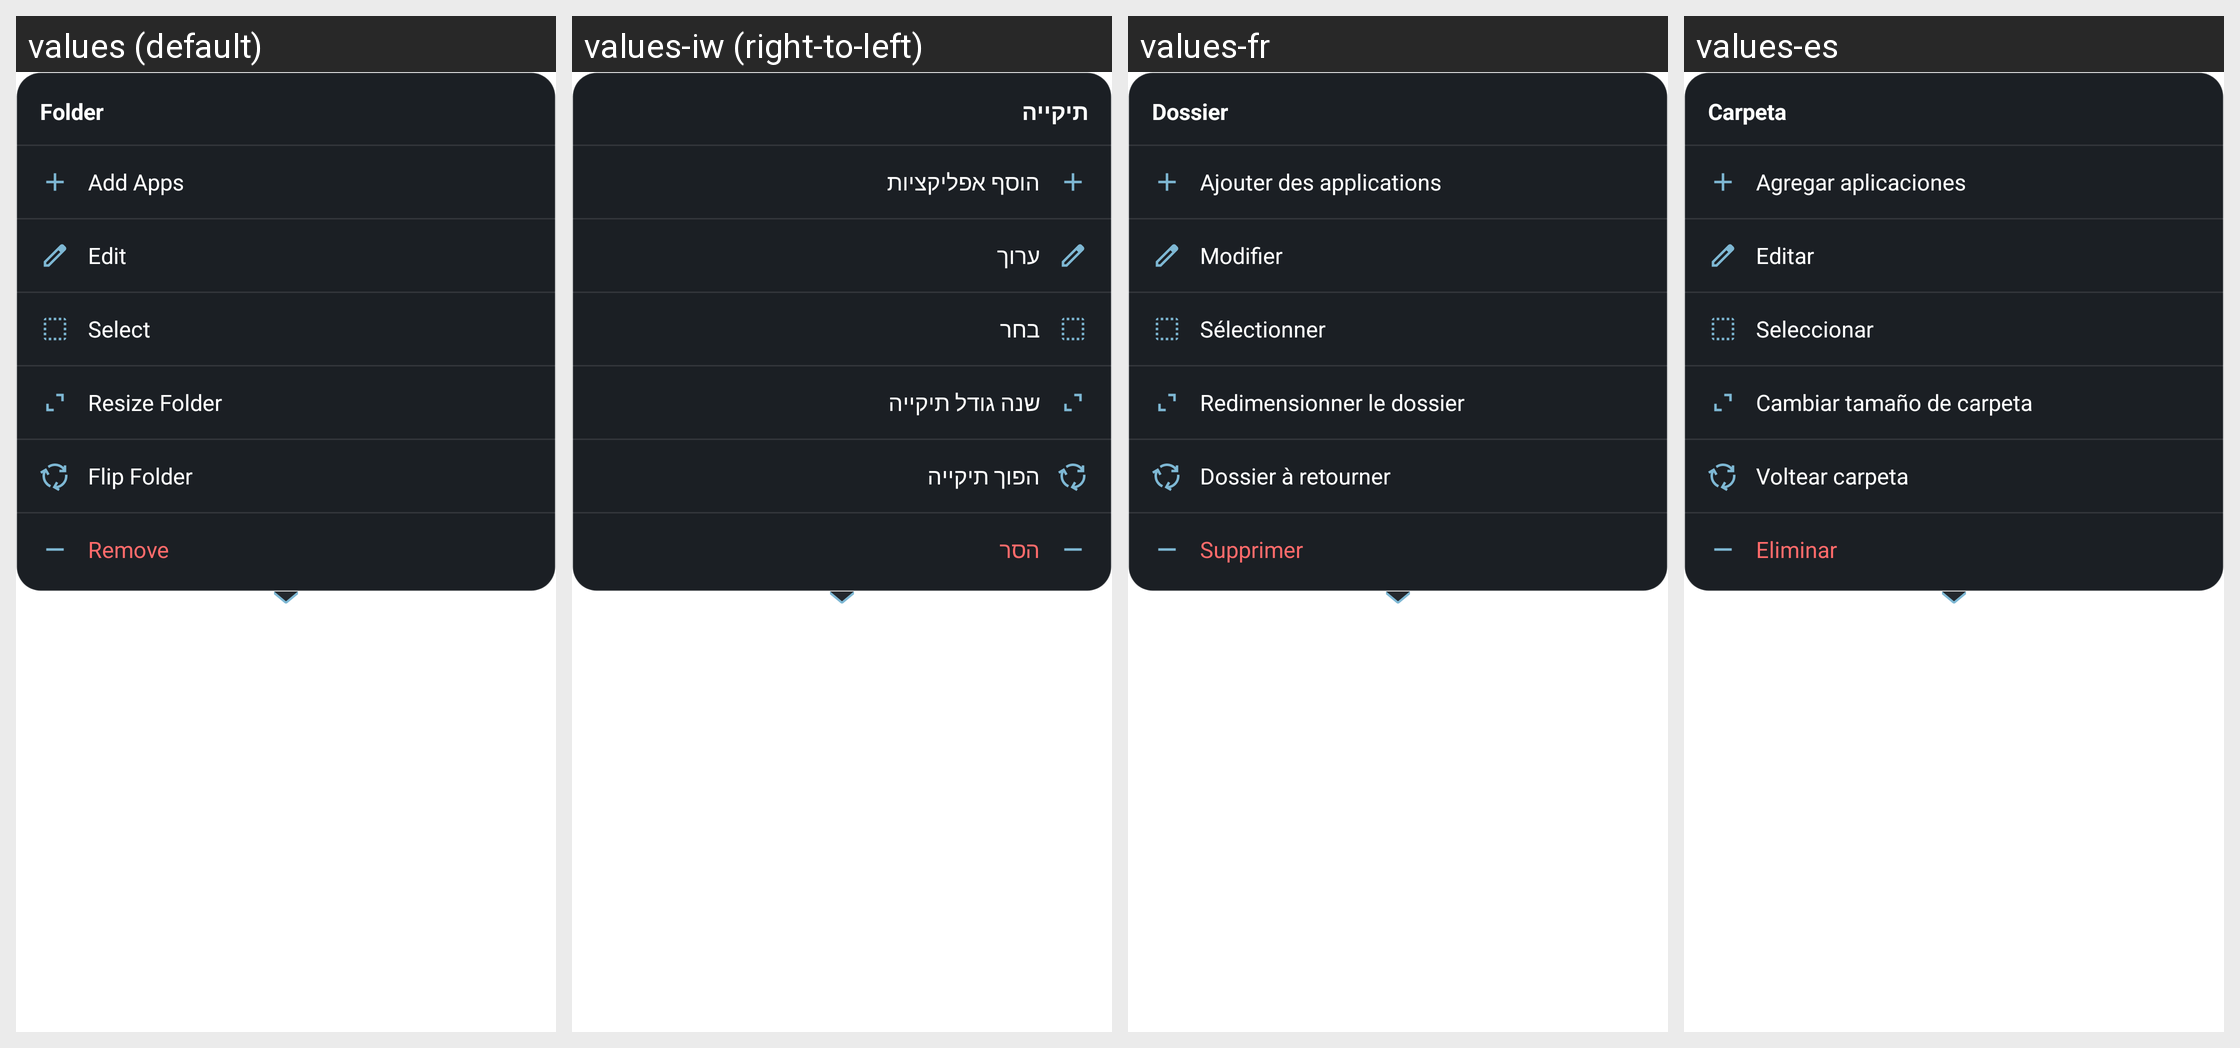

The Android screen above is rendered under several locales of the same app. Produce the string resources it draws, with the default and per-locale values.
Android screen res/layout/view_folder_context_menu.xml rendered under 4 locales, left to right: values (default), values-iw (right-to-left), values-fr, values-es. Device: Nexus 5 (rendered at 1080×1920; each locale shown at half size, 540×960, under a caption strip naming it); theme Theme.NexusLauncher.
Other locales in the repository, not shown: values-ar, values-de, values-hi, values-in, values-ne, values-pt-rBR.
Strings drawn on this screen, with the default value and each locale's value (text and hints the layout hard-codes, and strings that could not be matched under every locale, appear in the picture but are not listed):

folder_default_title
  values: Folder
  values-iw: תיקייה
  values-fr: Dossier
  values-es: Carpeta

action_add_apps
  values: Add Apps
  values-iw: הוסף אפליקציות
  values-fr: Ajouter des applications
  values-es: Agregar aplicaciones

action_edit
  values: Edit
  values-iw: ערוך
  values-fr: Modifier
  values-es: Editar

action_select
  values: Select
  values-iw: בחר
  values-fr: Sélectionner
  values-es: Seleccionar

folder_context_resize
  values: Resize Folder
  values-iw: שנה גודל תיקייה
  values-fr: Redimensionner le dossier
  values-es: Cambiar tamaño de carpeta

folder_context_flip
  values: Flip Folder
  values-iw: הפוך תיקייה
  values-fr: Dossier à retourner
  values-es: Voltear carpeta

action_remove
  values: Remove
  values-iw: הסר
  values-fr: Supprimer
  values-es: Eliminar
